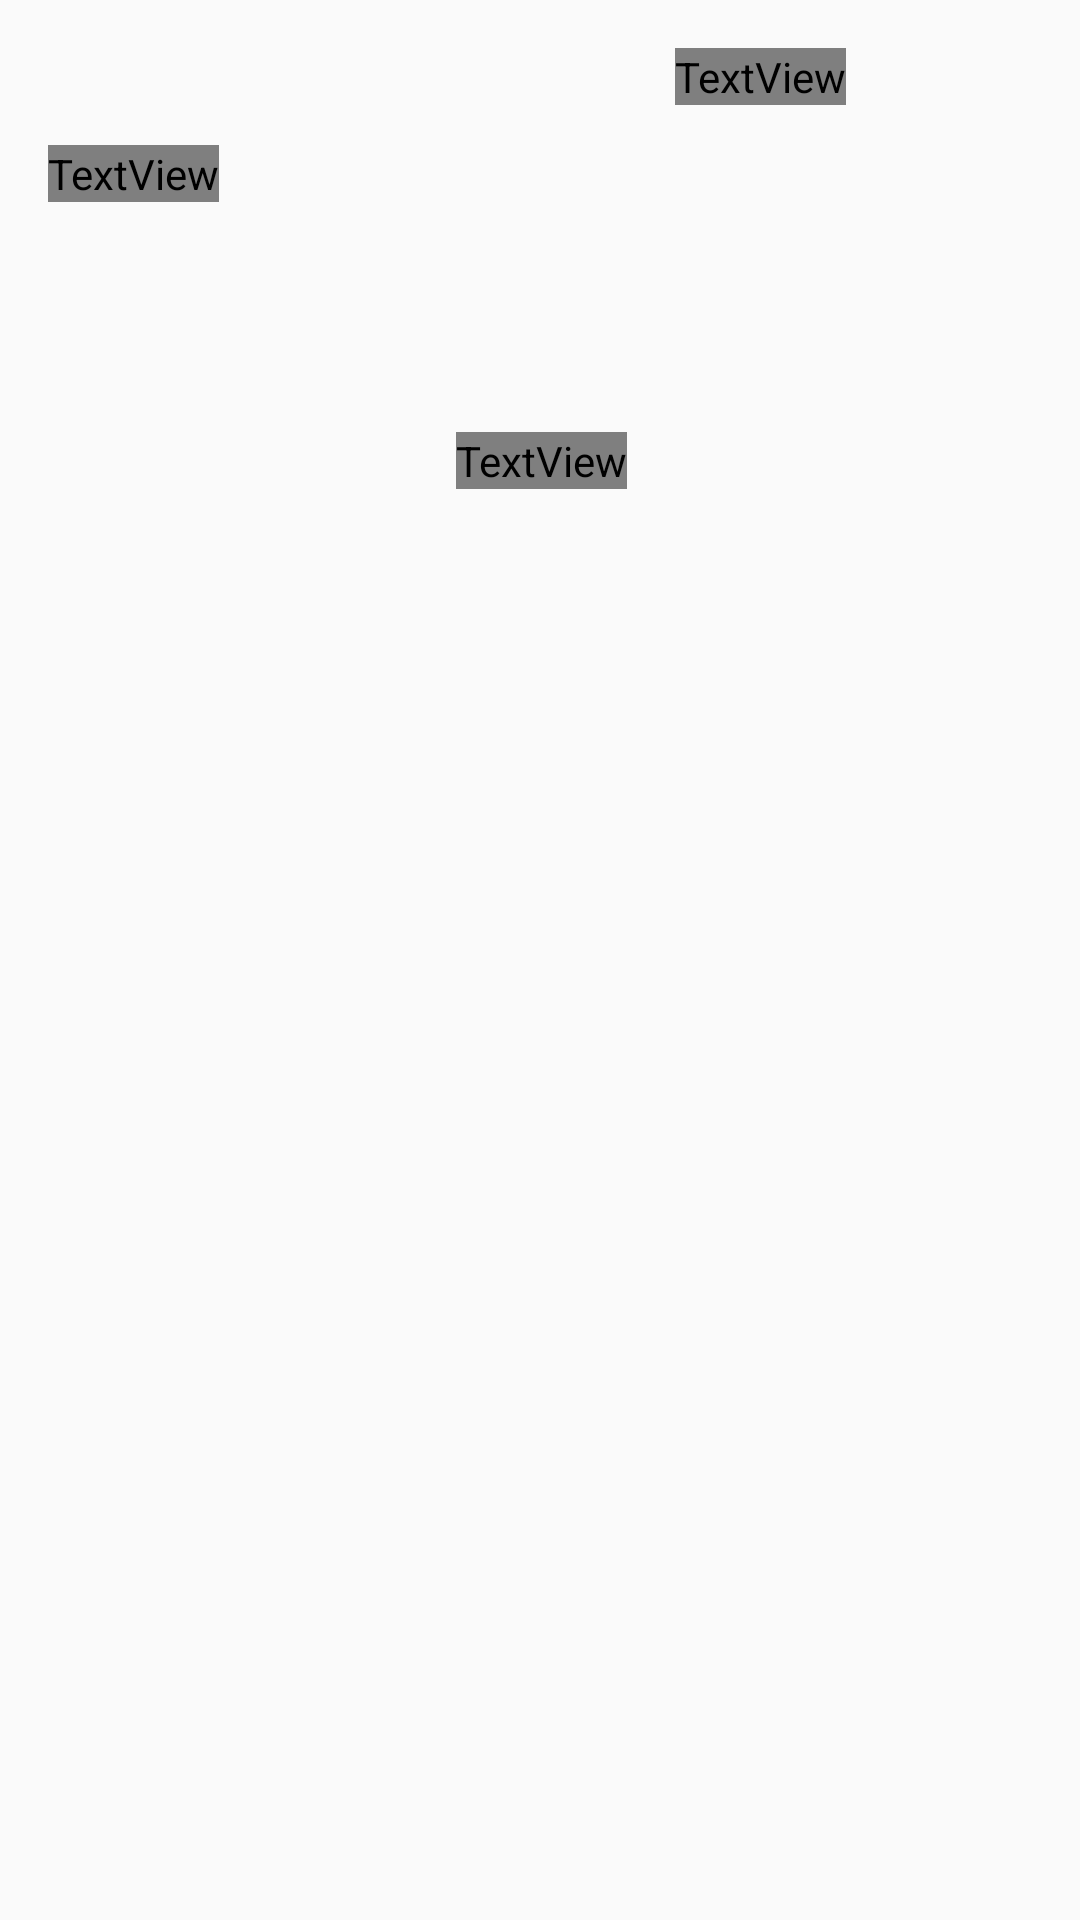

Layout XML and referenced resources for this Android screen:
<!-- AndroidManifest.xml: application theme AppTheme -->
<!-- res/layout/fragment_detail_wide.xml -->
<?xml version="1.0" encoding="utf-8"?>
<ScrollView xmlns:android="http://schemas.android.com/apk/res/android"
    android:layout_width="match_parent"
    android:layout_height="match_parent"
    android:fillViewport="true">

    <LinearLayout
        android:layout_width="match_parent"
        android:layout_height="wrap_content"
        android:orientation="horizontal"
        android:padding="16dp">

        <LinearLayout
            android:layout_width="wrap_content"
            android:layout_height="wrap_content"
            android:minWidth="56dp"
            android:orientation="vertical">

            
            <TextView
                android:id="@+id/detail_day_textview"
                android:layout_width="wrap_content"
                android:layout_height="wrap_content"
                android:minWidth="120dp"
                android:fontFamily="sans-serif-condensed"
                android:textSize="24sp"/>

            <TextView
                android:id="@+id/detail_date_textview"
                android:layout_width="wrap_content"
                android:layout_height="wrap_content"
                android:textColor="@color/grey_700"
                android:fontFamily="sans-serif-condensed"
                android:textSize="20sp"/>

        </LinearLayout>

        
        <LinearLayout
            android:layout_width="wrap_content"
            android:layout_height="wrap_content"
            android:layout_marginLeft="16dp"
            android:orientation="vertical">

            <TextView
                android:id="@+id/detail_high_textview"
                android:layout_width="wrap_content"
                android:layout_height="wrap_content"
                android:fontFamily="sans-serif-light"
                android:textSize="96sp" />

            <TextView
                android:id="@+id/detail_low_textview"
                android:layout_width="wrap_content"
                android:layout_height="wrap_content"
                android:fontFamily="sans-serif-light"
                android:textSize="48sp"
                android:textColor="@color/grey_700"/>

            
            <TextView
                android:id="@+id/detail_humidity_textview"
                android:layout_width="wrap_content"
                android:layout_height="wrap_content"
                android:fontFamily="sans-serif-condensed"
                android:textAppearance="?android:textAppearanceLarge"
                android:layout_marginTop="4dp" />

            <TextView
                android:id="@+id/detail_pressure_textview"
                android:layout_width="wrap_content"
                android:layout_height="wrap_content"
                android:fontFamily="sans-serif-condensed"
                android:textAppearance="?android:textAppearanceLarge"
                android:layout_marginTop="4dp"/>

            <TextView
                android:id="@+id/detail_wind_textview"
                android:layout_width="wrap_content"
                android:layout_height="wrap_content"
                android:fontFamily="sans-serif-condensed"
                android:textAppearance="?android:textAppearanceLarge"
                android:layout_marginTop="4dp"/>
        </LinearLayout>

        <LinearLayout
            android:layout_width="wrap_content"
            android:layout_height="wrap_content"
            android:gravity="center_horizontal"
            android:layout_marginLeft="16dp"
            android:orientation="vertical">

            <ImageView
                android:id="@+id/detail_icon"
                android:layout_width="wrap_content"
                android:layout_height="wrap_content" />

            <TextView
                android:id="@+id/detail_forecast_textview"
                android:layout_width="wrap_content"
                android:layout_height="wrap_content"
                android:textAppearance="?android:textAppearanceLarge"
                android:fontFamily="sans-serif-condensed"
                android:textColor="@color/grey_700"/>
        </LinearLayout>
    </LinearLayout>
</ScrollView>
<!-- resources referenced by this layout -->
<resources>
  <style name="AppTheme" parent="@style/Theme.AppCompat.Light.DarkActionBar">
          
          <item name="colorPrimary">@color/sunshine_blue</item>
          <item name="colorPrimaryDark">@color/sunshine_dark_blue</item>
      </style>
</resources>
